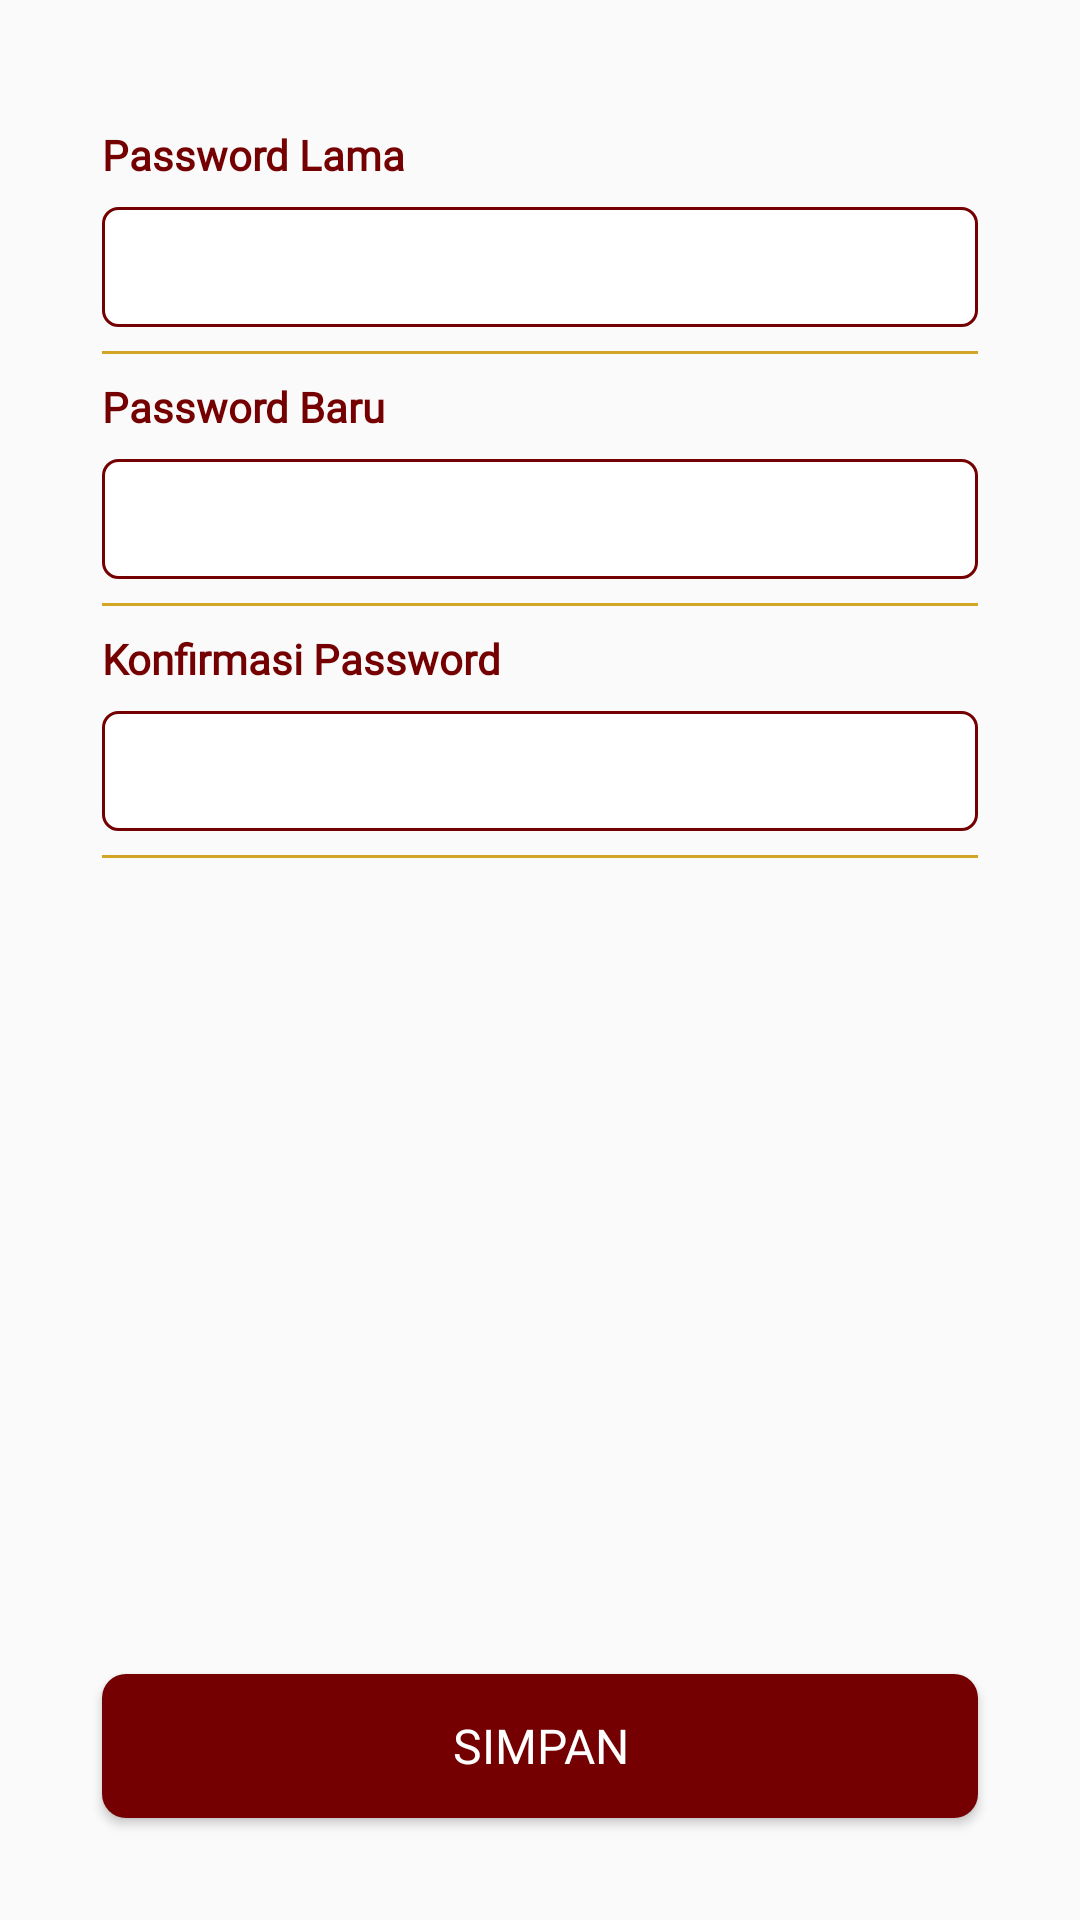

Layout XML and referenced resources for this Android screen:
<!-- AndroidManifest.xml: application theme AppTheme -->
<!-- res/layout/fragment_update_password.xml -->
<?xml version="1.0" encoding="utf-8"?>
<androidx.constraintlayout.widget.ConstraintLayout xmlns:android="http://schemas.android.com/apk/res/android"
    xmlns:tools="http://schemas.android.com/tools"
    android:layout_width="match_parent"
    android:layout_height="match_parent"
    xmlns:app="http://schemas.android.com/apk/res-auto"
    tools:context=".view.updateprofile.UpdateProfileActivity">

    <LinearLayout
        android:layout_width="match_parent"
        android:layout_height="wrap_content"
        app:layout_constraintTop_toTopOf="parent"
        app:layout_constraintStart_toStartOf="parent"
        app:layout_constraintEnd_toEndOf="parent"
        android:orientation="vertical"
        android:padding="34dp">

        <TextView
            android:layout_width="match_parent"
            android:layout_height="wrap_content"
            android:text="@string/old_password"
            style="@style/body.bold.maroon"
            android:layout_marginTop="8dp"/>

        <EditText
            android:id="@+id/edt_old_password"
            style="@style/input.maroon.text"
            android:inputType="textPassword"
            tools:ignore="Autofill,LabelFor"
            android:layout_marginTop="8dp"/>
        <View
            android:layout_width="match_parent"
            android:layout_height="1dp"
            android:background="@color/color_four"
            android:layout_marginTop="8dp"/>

        <TextView
            android:layout_width="match_parent"
            android:layout_height="wrap_content"
            android:text="@string/new_password"
            style="@style/body.bold.maroon"
            android:layout_marginTop="8dp"/>

        <EditText
            android:id="@+id/edt_new_password"
            style="@style/input.maroon.text"
            android:inputType="textPassword"
            tools:ignore="Autofill,LabelFor"
            android:layout_marginTop="8dp"/>
        <View
            android:layout_width="match_parent"
            android:layout_height="1dp"
            android:background="@color/color_four"
            android:layout_marginTop="8dp"/>

        <TextView
            android:layout_width="match_parent"
            android:layout_height="wrap_content"
            android:text="@string/password_confirmation"
            style="@style/body.bold.maroon"
            android:layout_marginTop="8dp"/>

        <EditText
            android:id="@+id/edt_password_confirmation"
            style="@style/input.maroon.text"
            android:inputType="textPassword"
            tools:ignore="Autofill,LabelFor"
            android:layout_marginTop="8dp"/>

        <View
            android:layout_width="match_parent"
            android:layout_height="1dp"
            android:background="@color/color_four"
            android:layout_marginTop="8dp"/>
    </LinearLayout>

    <Button
        android:id="@+id/btn_save_password"
        android:layout_width="match_parent"
        android:layout_height="wrap_content"
        android:text="@string/btn_save"
        android:textColor="@color/white"
        android:layout_marginTop="8dp"
        android:layout_marginBottom="34dp"
        android:layout_marginStart="34dp"
        android:layout_marginEnd="34dp"
        app:layout_constraintStart_toStartOf="parent"
        app:layout_constraintEnd_toEndOf="parent"
        app:layout_constraintBottom_toBottomOf="parent"
        style="@style/btn_primary.maroon"/>

</androidx.constraintlayout.widget.ConstraintLayout>
<!-- resources referenced by this layout -->
<resources>
  <color name="color_four">#d3a625</color>
  <string name="btn_save">SIMPAN</string>
  <string name="new_password">Password Baru</string>
  <string name="old_password">Password Lama</string>
  <string name="password_confirmation">Konfirmasi Password</string>
  <style name="body.bold.maroon">
          <item name="android:textColor">@color/color_two</item>
      </style>
  <style name="btn_primary.maroon">
          <item name="android:background">@drawable/bg_btn_primary_maroon</item>
      </style>
  <style name="input.maroon.text">
          <item name="android:inputType">text</item>
      </style>
  <style name="AppTheme" parent="Theme.AppCompat.Light.NoActionBar">
          
          <item name="colorPrimary">@color/color_one</item>
          <item name="colorPrimaryDark">@color/color_two</item>
          <item name="colorAccent">@color/color_three</item>
      </style>
  <color name="color_two">#740001</color>
  <!-- drawable bg_btn_primary_maroon (drawable) -->
  <?xml version="1.0" encoding="utf-8"?>
  <shape xmlns:android="http://schemas.android.com/apk/res/android">
      <solid
          android:color="@color/color_two"
          />
      <corners
          android:radius="8dp"
          />
  </shape>
  <color name="color_one">#AE0001</color>
  <color name="color_three">#eeba30</color>
  <!-- not gathered from this repository: default colours our renderer supplied (Android Studio template values) -->
  <color name="white">#FFFFFFFF</color>
</resources>
